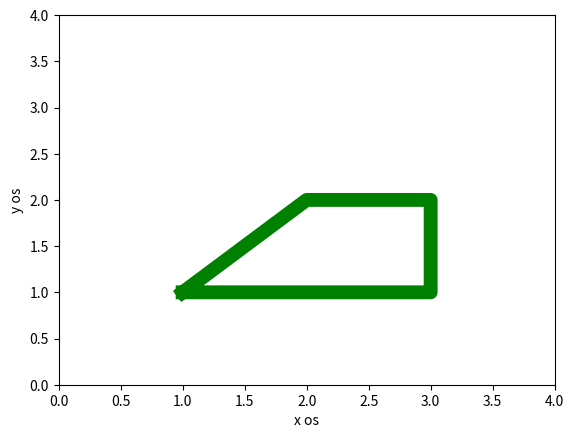

The script that saved this image:
import matplotlib.pyplot as plt

x = [1,2,3,3,1]
y = [1,2,2,1,1]

plt.plot(x, y,color =  "green", linewidth = "10")
plt.axis((0.,4.0,0.,4.0))

plt.xlabel("x os")
plt.ylabel("y os")

plt.show()
